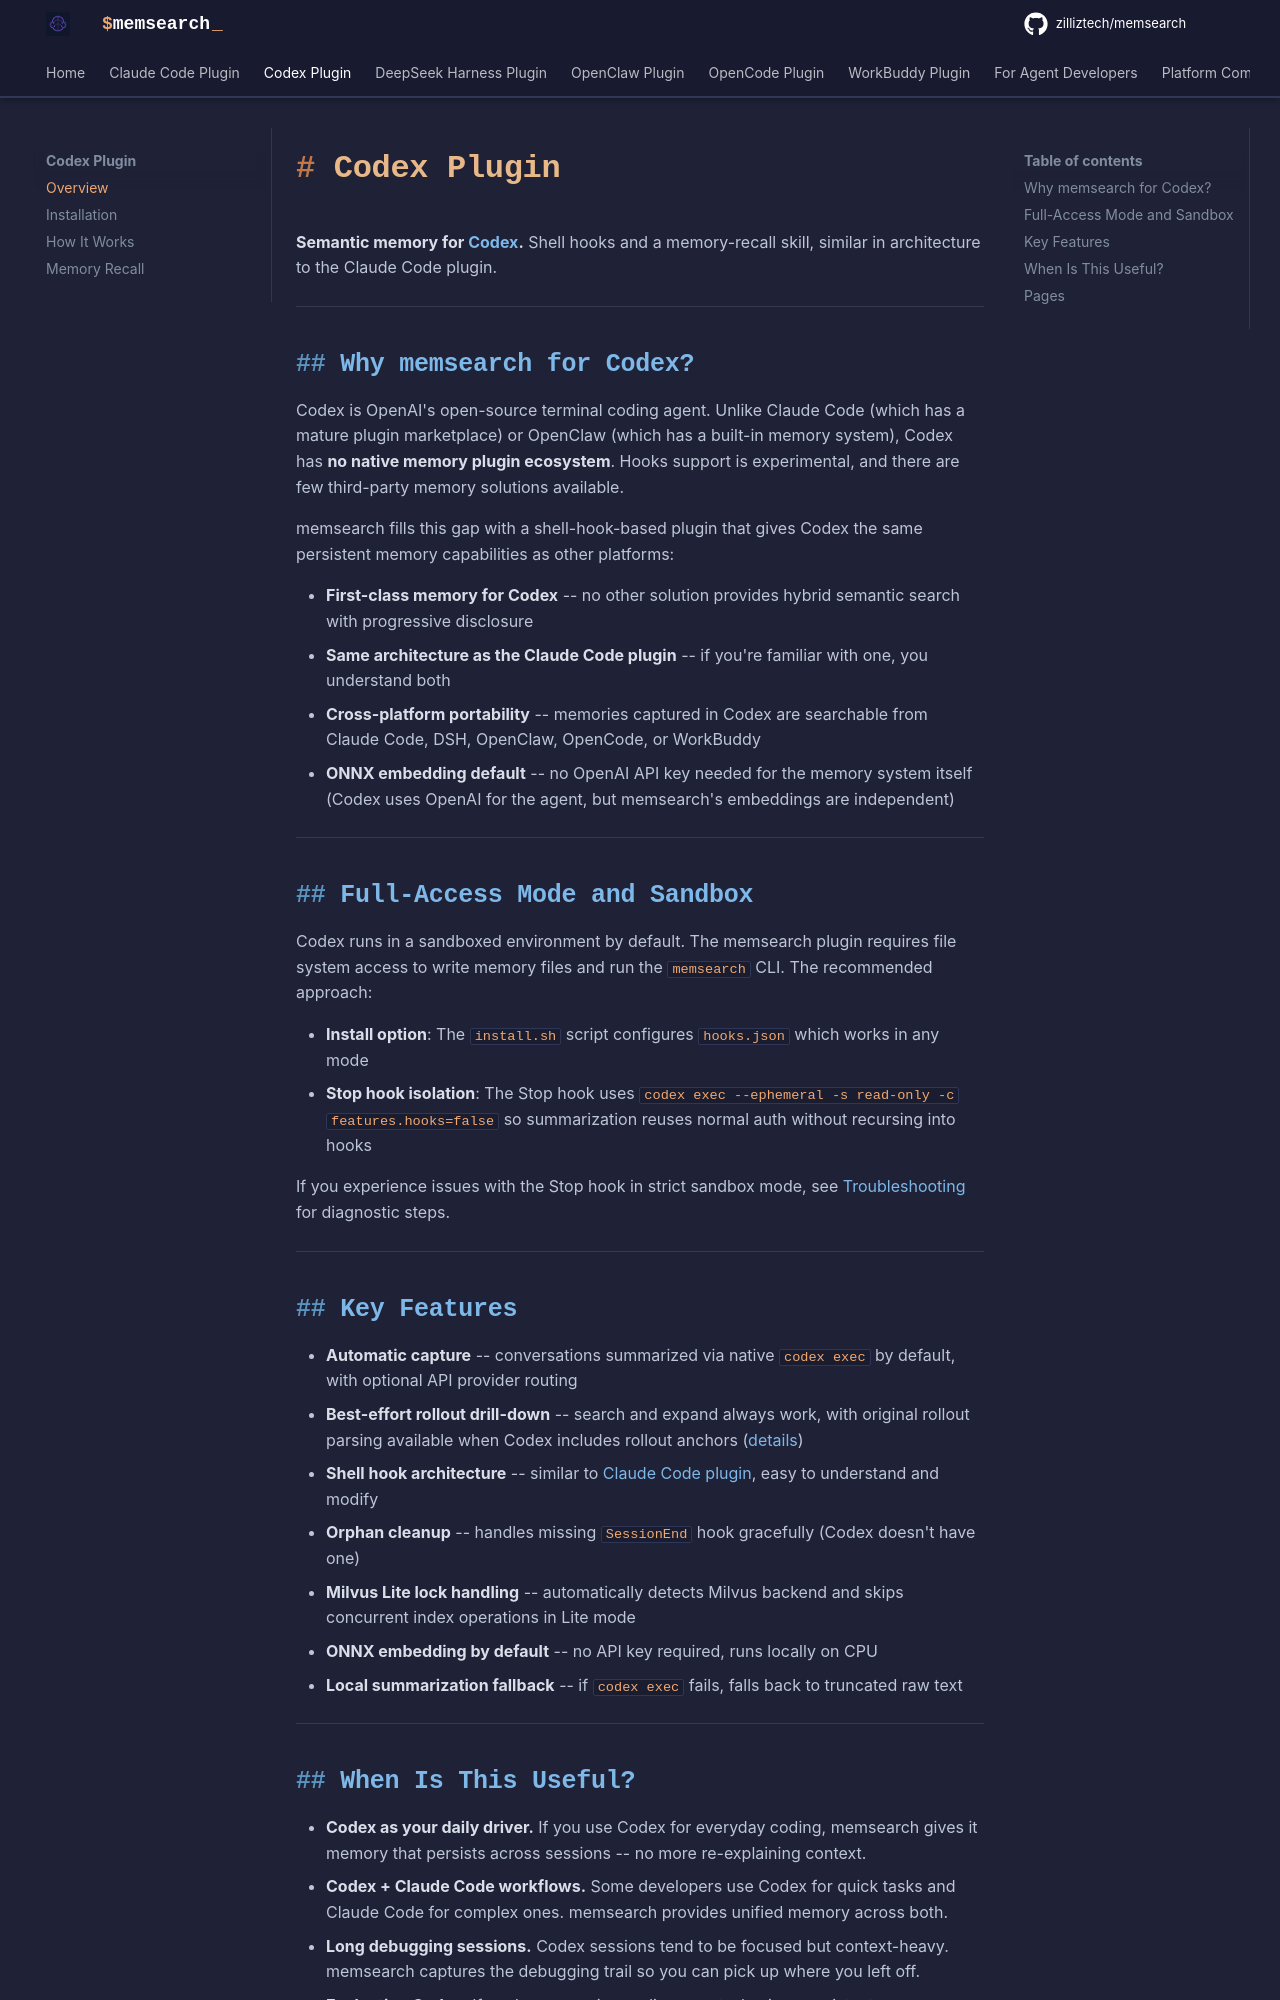

repository: zilliztech/memsearch · page: platforms/codex/index.html · generator: mkdocs

# Codex Plugin

**Semantic memory for [Codex](https://github.com/openai/codex).** Shell hooks and a memory-recall skill, similar in architecture to the Claude Code plugin.

---

## Why memsearch for Codex?

Codex is OpenAI's open-source terminal coding agent. Unlike Claude Code (which has a mature plugin marketplace) or OpenClaw (which has a built-in memory system), Codex has **no native memory plugin ecosystem**. Hooks support is experimental, and there are few third-party memory solutions available.

memsearch fills this gap with a shell-hook-based plugin that gives Codex the same persistent memory capabilities as other platforms:

- **First-class memory for Codex** -- no other solution provides hybrid semantic search with progressive disclosure
- **Same architecture as the Claude Code plugin** -- if you're familiar with one, you understand both
- **Cross-platform portability** -- memories captured in Codex are searchable from Claude Code, DSH, OpenClaw, OpenCode, or WorkBuddy
- **ONNX embedding default** -- no OpenAI API key needed for the memory system itself (Codex uses OpenAI for the agent, but memsearch's embeddings are independent)

---

## Full-Access Mode and Sandbox

Codex runs in a sandboxed environment by default. The memsearch plugin requires file system access to write memory files and run the `memsearch` CLI. The recommended approach:

- **Install option**: The `install.sh` script configures `hooks.json` which works in any mode
- **Stop hook isolation**: The Stop hook uses `codex exec --ephemeral -s read-only -c features.hooks=false` so summarization reuses normal auth without recursing into hooks

If you experience issues with the Stop hook in strict sandbox mode, see [Troubleshooting](../../platforms/claude-code/troubleshooting.md) for diagnostic steps.

---

## Key Features

- **Automatic capture** -- conversations summarized via native `codex exec` by default, with optional API provider routing
- **Best-effort rollout drill-down** -- search and expand always work, with original rollout parsing available when Codex includes rollout anchors ([details](memory-recall.md))
- **Shell hook architecture** -- similar to [Claude Code plugin](../claude-code/index.md), easy to understand and modify
- **Orphan cleanup** -- handles missing `SessionEnd` hook gracefully (Codex doesn't have one)
- **Milvus Lite lock handling** -- automatically detects Milvus backend and skips concurrent index operations in Lite mode
- **ONNX embedding by default** -- no API key required, runs locally on CPU
- **Local summarization fallback** -- if `codex exec` fails, falls back to truncated raw text

---
